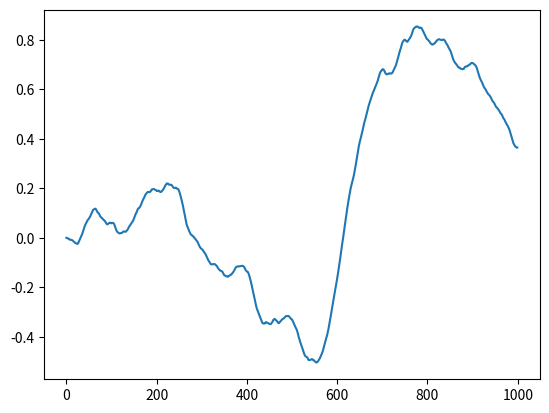

Generate this figure with matplotlib:
import numpy as np
import numpy.random as npr
from matplotlib import pyplot as plt


class StateSpaceFilter:
    def __init__(self, a1, a2, n, state=None):
        # Construct state-space dynamics matrices
        A = a1*np.eye(n) + a2*np.diag(np.ones(n-1), -1)
        B = np.zeros(n)
        B[0] = 1.0
        C = np.zeros(n)
        C[-1] = 1.0
        D = np.array(0.0)

        # Initialize attributes
        self.n = n
        self.A, self.B, self.C, self.D = A, B, C, D
        self.state = state if state is not None else np.zeros(n)
        self.observation = 0.0

    def step(self, action):
        self.state = np.dot(self.A, self.state) + np.dot(self.B, action)
        self.observation = np.dot(self.C, self.state) + np.dot(self.D, action)
        return self.observation


def smooth(x, window_len=11, window='hanning', truncate='fit'):
    """smooth the data using a window with requested size.

    This method is based on the convolution of a scaled window with the signal.
    The signal is prepared by introducing reflected copies of the signal
    (with the window size) in both ends so that transient parts are minimized
    in the begining and end part of the output signal.

    input:
        x: the input signal
        window_len: the dimension of the smoothing window; should be an odd integer
        window: the type of window from 'flat', 'hanning', 'hamming', 'bartlett', 'blackman'
            flat window will produce a moving average smoothing.

    output:
        the smoothed signal

    example:

    t=linspace(-2,2,0.1)
    x=sin(t)+randn(len(t))*0.1
    y=smooth(x)

    see also:

    numpy.hanning, numpy.hamming, numpy.bartlett, numpy.blackman, numpy.convolve
    scipy.signal.lfilter

    TODO: the window parameter could be the window itself if an array instead of a string
    NOTE: length(output) != length(input), to correct this: return y[(window_len/2-1):-(window_len/2)] instead of just y.
    """

    if x.ndim != 1:
        raise ValueError("smooth only accepts 1 dimension arrays.")

    if x.size < window_len:
        raise ValueError("Input vector needs to be bigger than window size.")

    if window_len < 3:
        return x

    if not window in ['flat', 'hanning', 'hamming', 'bartlett', 'blackman']:
        raise ValueError("Window is on of 'flat', 'hanning', 'hamming', 'bartlett', 'blackman'")

    s = np.r_[x[window_len-1:0:-1], x, x[-2:-window_len-1:-1]]
    # print(len(s))
    if window == 'flat':  # moving average
        w = np.ones(window_len, 'd')
    else:
        w = eval('np.'+window+'(window_len)')

    y = np.convolve(w/w.sum(), s, mode='valid')

    if truncate is None:
        pass
    elif truncate == 'start':
        y = y[y.size-x.size:]
    elif truncate == 'end':
        y = y[0:x.size]
    elif truncate == 'fit':
        y = np.interp(np.linspace(0, 1, x.size), np.linspace(0, 1, y.size), y)

    return y


def ema(x, a, y0=None):
    n = len(x)
    y = np.zeros(n)
    if y0 is None:
        y[0] = x[0]
    else:
        y[0] = y0
    for i in range(n-1):
        y[i+1] = a*x[i+1] + (1-a)*y[i]
    return y


if __name__ == "__main__":
    T = 1000
    u = 0.1*npr.randn(T)
    # my_filter = StateSpaceFilter(a1=0.95, a2=0.1, n=4)
    my_filter = StateSpaceFilter(a1=0.99, a2=0.01, n=2)
    y = np.array([my_filter.step(u[t]) for t in range(T)])
    plt.plot(y)
